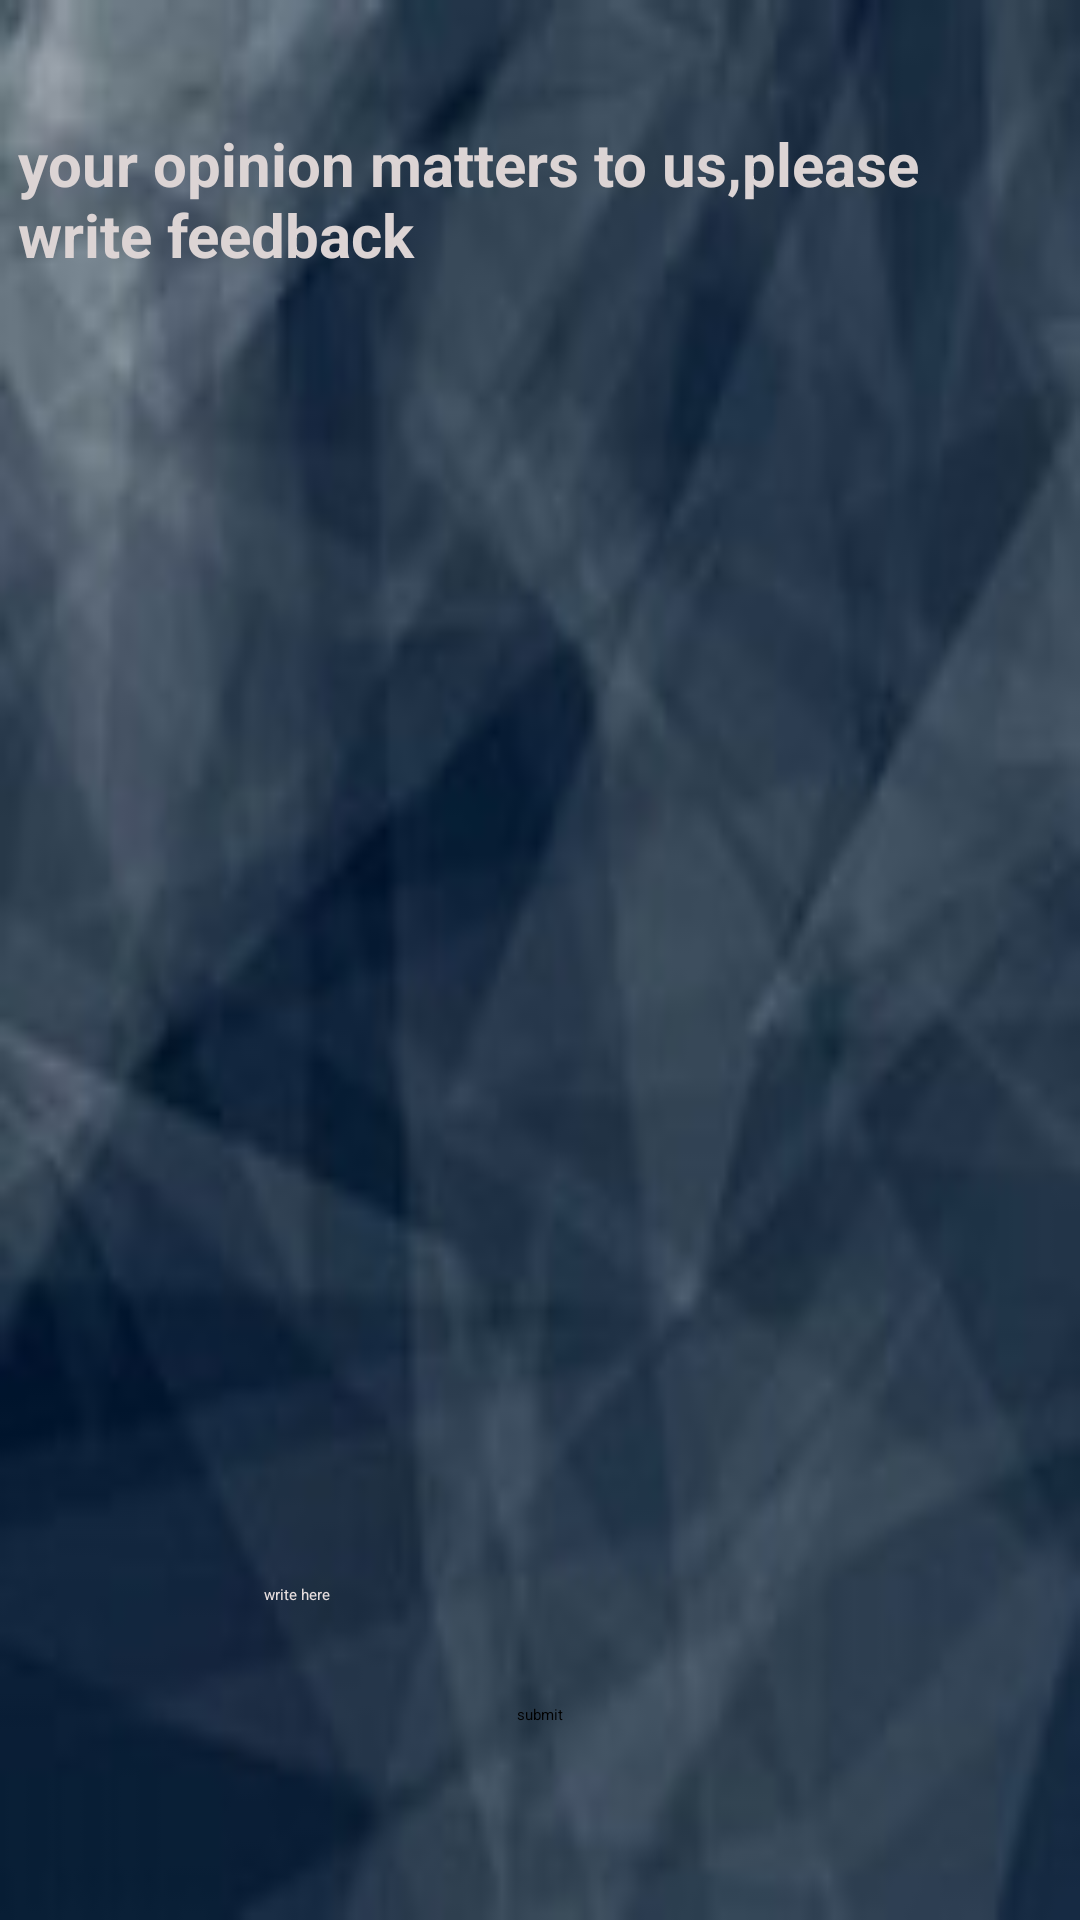

Android layout source for this screen:
<!-- AndroidManifest.xml: application theme Theme.Ecomm -->
<!-- res/layout/activity_feedback.xml -->
<?xml version="1.0" encoding="utf-8"?>
<androidx.constraintlayout.widget.ConstraintLayout xmlns:android="http://schemas.android.com/apk/res/android"
    xmlns:app="http://schemas.android.com/apk/res-auto"
    xmlns:tools="http://schemas.android.com/tools"
    android:layout_width="match_parent"
    android:layout_height="match_parent"
    android:background="@drawable/th"
    tools:context=".Activity.feedback">

    <TextView
        android:id="@+id/textView"
        android:layout_width="0dp"
        android:layout_height="0dp"
        android:layout_marginStart="6dp"
        android:layout_marginTop="41dp"
        android:layout_marginEnd="6dp"
        android:layout_marginBottom="354dp"
        android:text="your opinion matters to us,please write feedback"
        android:textColor="#DCD4D4"
        android:textColorHint="#EFD8D8"
        android:textSize="20sp"
        android:textStyle="bold"
        android:visibility="visible"
        app:layout_constraintBottom_toTopOf="@+id/textForfeedback"
        app:layout_constraintEnd_toEndOf="parent"
        app:layout_constraintStart_toStartOf="parent"
        app:layout_constraintTop_toTopOf="parent" />

    <EditText
        android:id="@+id/textForfeedback"
        android:layout_width="wrap_content"
        android:layout_height="wrap_content"
        android:layout_marginStart="88dp"
        android:layout_marginBottom="33dp"
        android:ems="10"
        android:hint="write here"
        android:inputType="textPersonName"
        android:textColor="#FDFCFC"
        android:textColorHint="#E8DFDF"
        app:layout_constraintBottom_toTopOf="@+id/btnSubmit_feedback"
        app:layout_constraintStart_toStartOf="parent"
        app:layout_constraintTop_toBottomOf="@+id/textView" />

    <Button
        android:id="@+id/btnSubmit_feedback"
        android:layout_width="wrap_content"
        android:layout_height="wrap_content"
        android:layout_marginBottom="65dp"
        android:backgroundTint="@color/black"
        android:text="submit"
        app:layout_constraintBottom_toBottomOf="parent"
        app:layout_constraintEnd_toEndOf="parent"
        app:layout_constraintStart_toStartOf="parent"
        app:layout_constraintTop_toBottomOf="@+id/textForfeedback" />
</androidx.constraintlayout.widget.ConstraintLayout>
<!-- resources referenced by this layout -->
<resources>
  <color name="black">#FF000000</color>
  <!-- drawable th: jpg bitmap (drawable-v24, 4898 bytes) -->
</resources>
